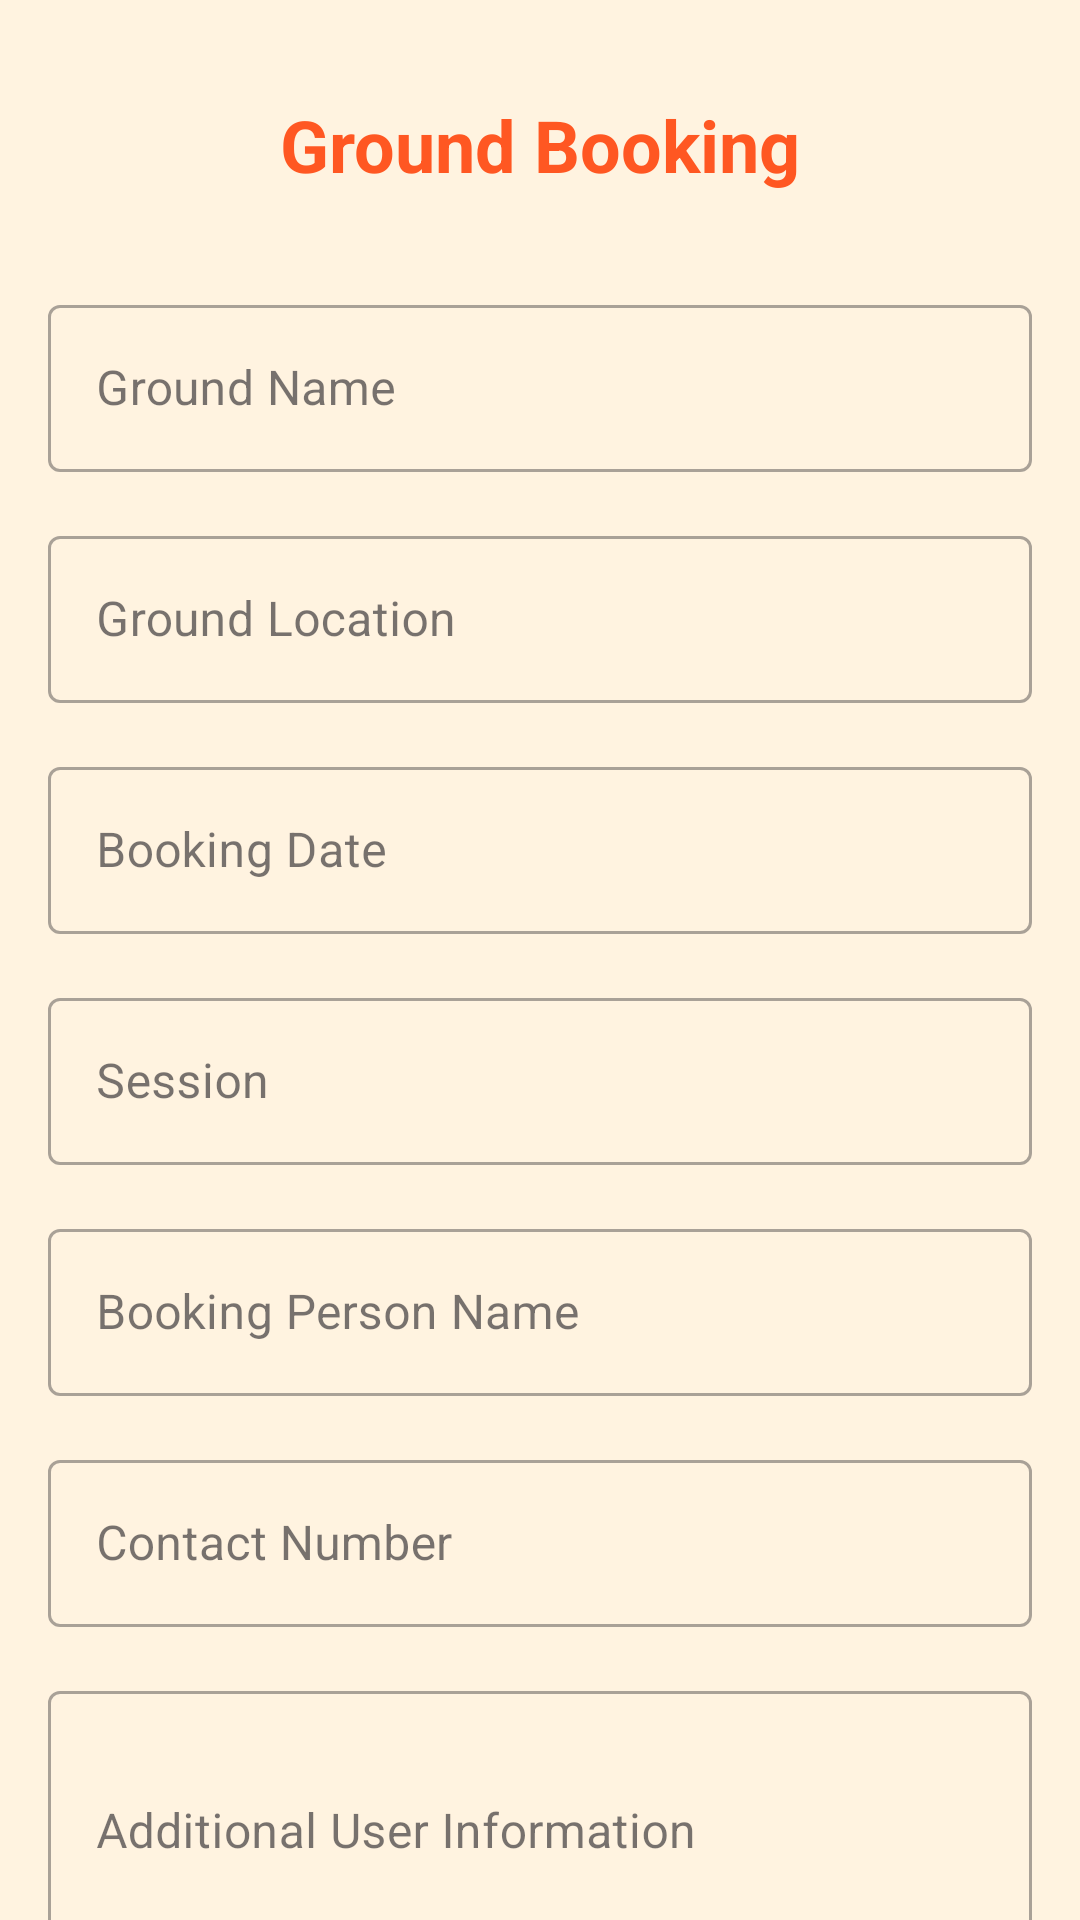

The Android layout XML behind this screen, and the referenced resources:
<!-- AndroidManifest.xml: application theme Theme.GroundOnline -->
<!-- res/layout/ground_booking_activity.xml -->
<?xml version="1.0" encoding="utf-8"?>
<androidx.constraintlayout.widget.ConstraintLayout xmlns:android="http://schemas.android.com/apk/res/android"
    xmlns:app="http://schemas.android.com/apk/res-auto"
    xmlns:tools="http://schemas.android.com/tools"
    android:layout_width="match_parent"
    android:layout_height="match_parent"
    android:background="#FFF3E0"
    tools:context=".GroundBookingActivity">

    
    <TextView
        android:id="@+id/titleTextView"
        android:layout_width="wrap_content"
        android:layout_height="wrap_content"
        android:layout_marginTop="32dp"
        android:text="Ground Booking"
        android:textColor="#FF5722"
        android:textSize="24sp"
        android:textStyle="bold"
        app:layout_constraintEnd_toEndOf="parent"
        app:layout_constraintStart_toStartOf="parent"
        app:layout_constraintTop_toTopOf="parent" />

    
    <com.google.android.material.textfield.TextInputLayout
        android:id="@+id/groundNameInputLayout"
        style="@style/Widget.MaterialComponents.TextInputLayout.OutlinedBox"
        android:layout_width="0dp"
        android:layout_height="wrap_content"
        android:layout_marginStart="16dp"
        android:layout_marginTop="32dp"
        android:layout_marginEnd="16dp"
        android:hint="Ground Name"
        app:layout_constraintEnd_toEndOf="parent"
        app:layout_constraintStart_toStartOf="parent"
        app:layout_constraintTop_toBottomOf="@+id/titleTextView">

        <com.google.android.material.textfield.TextInputEditText
            android:id="@+id/groundNameEditText"
            android:layout_width="match_parent"
            android:layout_height="wrap_content"
            android:inputType="text" />
    </com.google.android.material.textfield.TextInputLayout>

    
    <com.google.android.material.textfield.TextInputLayout
        android:id="@+id/groundLocationInputLayout"
        style="@style/Widget.MaterialComponents.TextInputLayout.OutlinedBox"
        android:layout_width="0dp"
        android:layout_height="wrap_content"
        android:layout_marginStart="16dp"
        android:layout_marginTop="16dp"
        android:layout_marginEnd="16dp"
        android:hint="Ground Location"
        app:layout_constraintEnd_toEndOf="parent"
        app:layout_constraintStart_toStartOf="parent"
        app:layout_constraintTop_toBottomOf="@+id/groundNameInputLayout">

        <com.google.android.material.textfield.TextInputEditText
            android:id="@+id/groundLocationEditText"
            android:layout_width="match_parent"
            android:layout_height="wrap_content"
            android:inputType="text" />
    </com.google.android.material.textfield.TextInputLayout>

    
    <com.google.android.material.textfield.TextInputLayout
        android:id="@+id/dateInputLayout"
        style="@style/Widget.MaterialComponents.TextInputLayout.OutlinedBox"
        android:layout_width="0dp"
        android:layout_height="wrap_content"
        android:layout_marginStart="16dp"
        android:layout_marginTop="16dp"
        android:layout_marginEnd="16dp"
        android:hint="Booking Date"
        app:layout_constraintEnd_toEndOf="parent"
        app:layout_constraintStart_toStartOf="parent"
        app:layout_constraintTop_toBottomOf="@+id/groundLocationInputLayout">

        <com.google.android.material.textfield.TextInputEditText
            android:id="@+id/dateEditText"
            android:layout_width="match_parent"
            android:layout_height="wrap_content"
            android:inputType="date" />
    </com.google.android.material.textfield.TextInputLayout>

    
    <com.google.android.material.textfield.TextInputLayout
        android:id="@+id/sessionInputLayout"
        style="@style/Widget.MaterialComponents.TextInputLayout.OutlinedBox"
        android:layout_width="0dp"
        android:layout_height="wrap_content"
        android:layout_marginStart="16dp"
        android:layout_marginTop="16dp"
        android:layout_marginEnd="16dp"
        android:hint="Session"
        app:layout_constraintEnd_toEndOf="parent"
        app:layout_constraintStart_toStartOf="parent"
        app:layout_constraintTop_toBottomOf="@+id/dateInputLayout">

        <com.google.android.material.textfield.TextInputEditText
            android:id="@+id/sessionEditText"
            android:layout_width="match_parent"
            android:layout_height="wrap_content"
            android:inputType="text" />
    </com.google.android.material.textfield.TextInputLayout>

    
    <com.google.android.material.textfield.TextInputLayout
        android:id="@+id/bookingPersonNameInputLayout"
        style="@style/Widget.MaterialComponents.TextInputLayout.OutlinedBox"
        android:layout_width="0dp"
        android:layout_height="wrap_content"
        android:layout_marginStart="16dp"
        android:layout_marginTop="16dp"
        android:layout_marginEnd="16dp"
        android:hint="Booking Person Name"
        app:layout_constraintEnd_toEndOf="parent"
        app:layout_constraintStart_toStartOf="parent"
        app:layout_constraintTop_toBottomOf="@+id/sessionInputLayout">

        <com.google.android.material.textfield.TextInputEditText
            android:id="@+id/bookingPersonNameEditText"
            android:layout_width="match_parent"
            android:layout_height="wrap_content"
            android:inputType="text" />
    </com.google.android.material.textfield.TextInputLayout>

    
    <com.google.android.material.textfield.TextInputLayout
        android:id="@+id/contactNumberInputLayout"
        style="@style/Widget.MaterialComponents.TextInputLayout.OutlinedBox"
        android:layout_width="0dp"
        android:layout_height="wrap_content"
        android:layout_marginStart="16dp"
        android:layout_marginTop="16dp"
        android:layout_marginEnd="16dp"
        android:hint="Contact Number"
        app:layout_constraintEnd_toEndOf="parent"
        app:layout_constraintStart_toStartOf="parent"
        app:layout_constraintTop_toBottomOf="@+id/bookingPersonNameInputLayout">

        <com.google.android.material.textfield.TextInputEditText
            android:id="@+id/contactNumberEditText"
            android:layout_width="match_parent"
            android:layout_height="wrap_content"
            android:inputType="phone" />
    </com.google.android.material.textfield.TextInputLayout>

    
    <com.google.android.material.textfield.TextInputLayout
        android:id="@+id/userInfoInputLayout"
        style="@style/Widget.MaterialComponents.TextInputLayout.OutlinedBox"
        android:layout_width="0dp"
        android:layout_height="wrap_content"
        android:layout_marginStart="16dp"
        android:layout_marginTop="16dp"
        android:layout_marginEnd="16dp"
        android:hint="Additional User Information"
        app:layout_constraintEnd_toEndOf="parent"
        app:layout_constraintStart_toStartOf="parent"
        app:layout_constraintTop_toBottomOf="@+id/contactNumberInputLayout">

        <com.google.android.material.textfield.TextInputEditText
            android:id="@+id/userInfoEditText"
            android:layout_width="match_parent"
            android:layout_height="wrap_content"
            android:inputType="textMultiLine"
            android:minLines="3" />
    </com.google.android.material.textfield.TextInputLayout>

    
    <com.google.android.material.textfield.TextInputLayout
        android:id="@+id/bookingStatusInputLayout"
        style="@style/Widget.MaterialComponents.TextInputLayout.OutlinedBox"
        android:layout_width="0dp"
        android:layout_height="wrap_content"
        android:visibility="gone"
        app:layout_constraintEnd_toEndOf="parent"
        app:layout_constraintStart_toStartOf="parent"
        app:layout_constraintTop_toBottomOf="@+id/userInfoInputLayout">

        <com.google.android.material.textfield.TextInputEditText
            android:id="@+id/bookingStatusEditText"
            android:layout_width="match_parent"
            android:layout_height="wrap_content"
            android:inputType="text"
            android:text="Pending"
            android:focusable="false"
            android:clickable="false" />
    </com.google.android.material.textfield.TextInputLayout>

    
    <Button
        android:id="@+id/bookButton"
        android:layout_width="0dp"
        android:layout_height="wrap_content"
        android:layout_marginStart="16dp"
        android:layout_marginTop="32dp"
        android:layout_marginEnd="16dp"
        android:backgroundTint="#FF5722"
        android:text="Book Ground"
        android:textColor="#FFFFFF"
        app:layout_constraintEnd_toEndOf="parent"
        app:layout_constraintStart_toStartOf="parent"
        app:layout_constraintTop_toBottomOf="@+id/bookingStatusInputLayout" />

</androidx.constraintlayout.widget.ConstraintLayout>
<!-- resources referenced by this layout -->
<resources>
  <style name="Theme.GroundOnline" parent="Base.Theme.GroundOnline" />
  <style name="Base.Theme.GroundOnline" parent="Theme.Material3.DayNight.NoActionBar">
          
          
      </style>
</resources>
